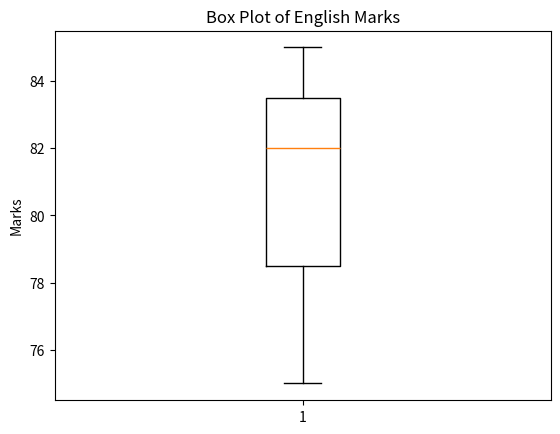

Python code for this plot:
import pandas as pd
import numpy as np
import matplotlib.pyplot as plt

def main():
    data = {
        'Name': ['Amit', 'Sagar', 'Pooja'],
        'Math': [85, 90, 78],
        'Science': [92, 88, 80],
        'English': [75, 85, 82]
    }
    df = pd.DataFrame(data)
    plt.boxplot(df['English'])
    plt.title('Box Plot of English Marks')
    plt.ylabel('Marks')
    plt.show()

if __name__ == "__main__":
    main()
